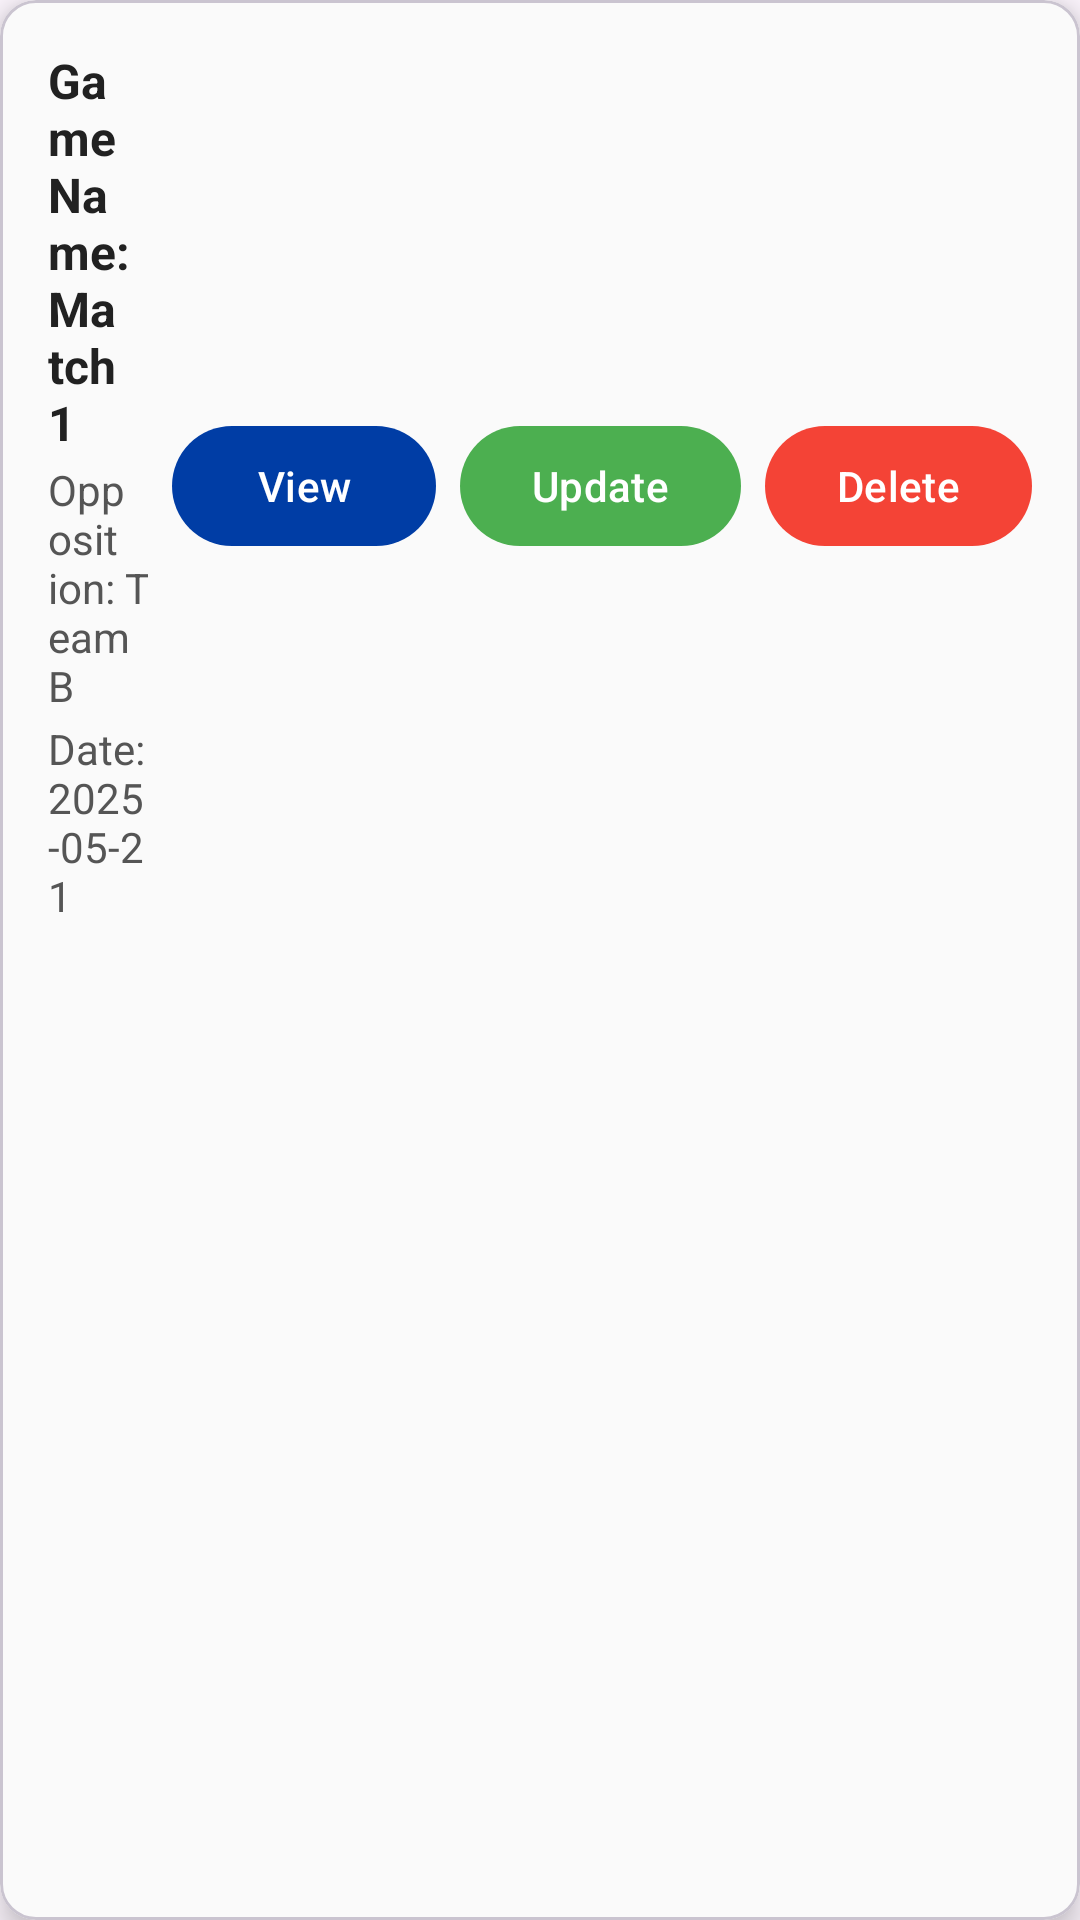

Layout XML and referenced resources for this Android screen:
<!-- AndroidManifest.xml: application theme Theme.NetBallApp -->
<!-- res/layout/game_row.xml -->
<?xml version="1.0" encoding="utf-8"?>
<com.google.android.material.card.MaterialCardView
    xmlns:android="http://schemas.android.com/apk/res/android"
    xmlns:app="http://schemas.android.com/apk/res-auto"
    android:layout_width="match_parent"
    android:layout_height="wrap_content"
    android:layout_margin="8dp"
    app:cardCornerRadius="12dp"
    app:cardElevation="6dp"
    app:cardBackgroundColor="#FAFAFA">

    <LinearLayout
        android:layout_width="match_parent"
        android:layout_height="wrap_content"
        android:orientation="horizontal"
        android:padding="16dp"
        android:gravity="center_vertical">

        <LinearLayout
            android:layout_width="0dp"
            android:layout_height="wrap_content"
            android:orientation="vertical"
            android:layout_weight="1">

            <TextView
                android:id="@+id/gameName"
                android:layout_width="wrap_content"
                android:layout_height="wrap_content"
                android:text="Game Name: Match 1"
                android:textSize="16sp"
                android:textStyle="bold"
                android:textColor="#212121"/>

            <TextView
                android:id="@+id/opposition"
                android:layout_width="wrap_content"
                android:layout_height="wrap_content"
                android:text="Opposition: Team B"
                android:textSize="14sp"
                android:textColor="#555555"
                android:paddingTop="2dp"/>

            <TextView
                android:id="@+id/gameDate"
                android:layout_width="wrap_content"
                android:layout_height="wrap_content"
                android:text="Date: 2025-05-21"
                android:textSize="14sp"
                android:textColor="#555555"
                android:paddingTop="2dp"/>
        </LinearLayout>

        <LinearLayout
            android:layout_width="wrap_content"
            android:layout_height="wrap_content"
            android:orientation="horizontal"
            android:gravity="end"
            android:layout_marginStart="8dp">

            <com.google.android.material.button.MaterialButton
                android:id="@+id/viewBtn"
                android:layout_width="wrap_content"
                android:layout_height="wrap_content"
                android:text="View"
                android:textColor="#FFFFFF"
                app:backgroundTint="#003da5"/>

            <com.google.android.material.button.MaterialButton
                android:id="@+id/updateBtn"
                android:layout_width="wrap_content"
                android:layout_height="wrap_content"
                android:text="Update"
                android:layout_marginStart="8dp"
                android:textColor="#FFFFFF"
                app:backgroundTint="#4CAF50"/>

            <com.google.android.material.button.MaterialButton
                android:id="@+id/deleteBtn"
                android:layout_width="wrap_content"
                android:layout_height="wrap_content"
                android:text="Delete"
                android:layout_marginStart="8dp"
                android:textColor="#FFFFFF"
                app:backgroundTint="#F44336"/>
        </LinearLayout>

    </LinearLayout>

</com.google.android.material.card.MaterialCardView>
<!-- resources referenced by this layout -->
<resources>
  <style name="Theme.NetBallApp" parent="Base.Theme.NetBallApp" />
  <style name="Base.Theme.NetBallApp" parent="Theme.Material3.Light.NoActionBar">
      </style>
</resources>
